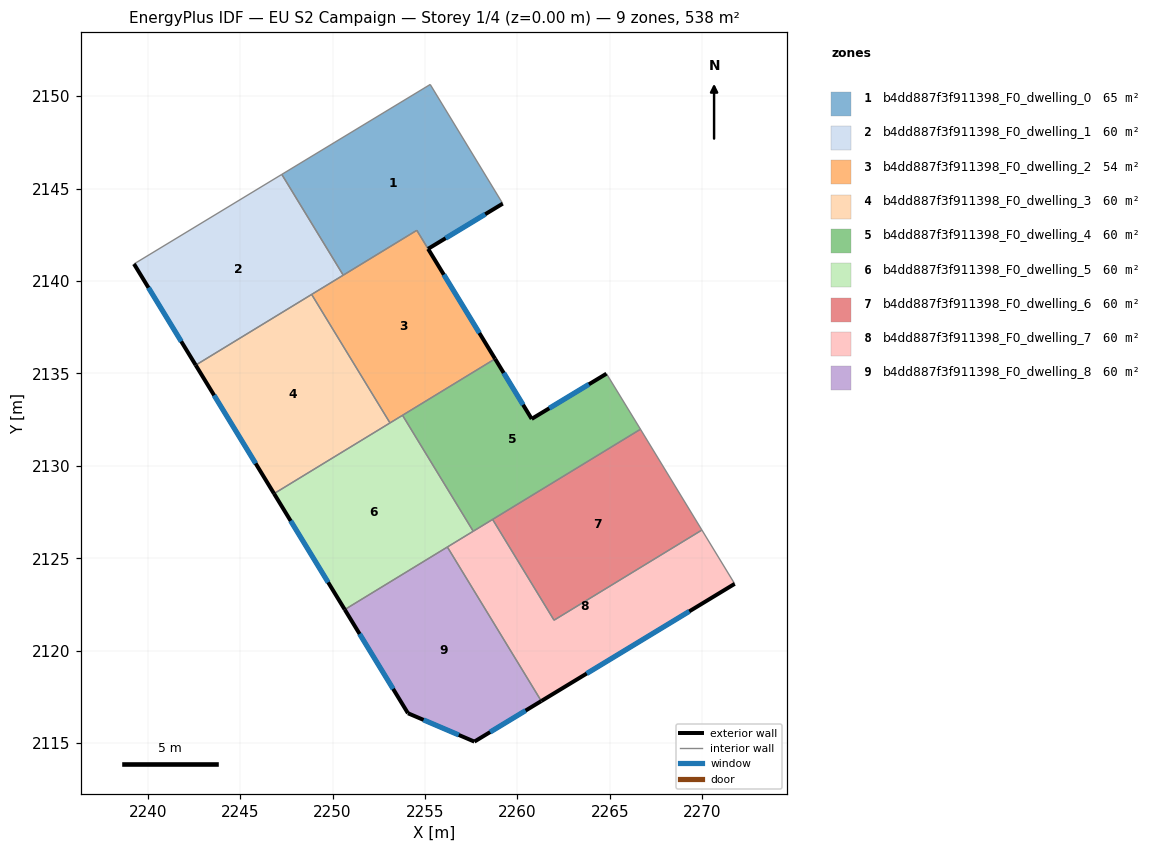
=== STOREY PLAN SPEC (per zone: floor XY polygon, exterior-wall plan segments, windows/doors) ===
zone 1: b4dd887f3f911398_F0_dwelling_0  (65.4 m²)
  floor: (2255.28, 2150.63) (2259.21, 2144.18) (2255.17, 2141.74) (2254.56, 2142.74) (2250.58, 2140.31) (2247.25, 2145.77)
  exterior wall: (2255.17, 2141.74) – (2259.21, 2144.18)  [4.7 m]
    window: (2256.12, 2142.31) – (2258.26, 2143.61)  [4.0 m²]
  interior walls: 5
zone 2: b4dd887f3f911398_F0_dwelling_1  (59.8 m²)
  floor: (2247.25, 2145.77) (2250.58, 2140.31) (2242.59, 2135.45) (2239.26, 2140.92)
  exterior wall: (2239.26, 2140.92) – (2242.59, 2135.45)  [6.4 m]
    window: (2240.04, 2139.64) – (2241.81, 2136.73)  [5.4 m²]
  interior walls: 4
zone 3: b4dd887f3f911398_F0_dwelling_2  (54.2 m²)
  floor: (2254.55, 2142.74) (2258.79, 2135.79) (2253.11, 2132.32) (2248.87, 2139.27)
  exterior wall: (2258.79, 2135.79) – (2255.17, 2141.74)  [7.0 m]
    window: (2257.94, 2137.19) – (2256.02, 2140.34)  [5.9 m²]
  interior walls: 6
zone 4: b4dd887f3f911398_F0_dwelling_3  (59.8 m²)
  floor: (2248.87, 2139.27) (2253.11, 2132.32) (2246.83, 2128.50) (2242.59, 2135.45)
  exterior wall: (2242.59, 2135.45) – (2246.83, 2128.50)  [8.1 m]
    window: (2243.59, 2133.81) – (2245.84, 2130.13)  [6.9 m²]
  interior walls: 3
zone 5: b4dd887f3f911398_F0_dwelling_4  (59.8 m²)
  floor: (2264.99, 2134.70) (2266.66, 2131.98) (2257.61, 2126.46) (2253.78, 2132.73) (2258.79, 2135.79) (2260.77, 2132.54) (2264.82, 2134.98)
  exterior wall: (2260.77, 2132.54) – (2258.79, 2135.79)  [3.8 m]
    window: (2260.31, 2133.30) – (2259.26, 2135.02)  [3.2 m²]
  exterior wall: (2264.82, 2134.98) – (2260.77, 2132.54)  [4.7 m]
    window: (2263.87, 2134.41) – (2261.72, 2133.11)  [4.0 m²]
  interior walls: 6
zone 6: b4dd887f3f911398_F0_dwelling_5  (59.8 m²)
  floor: (2253.78, 2132.73) (2257.61, 2126.46) (2250.66, 2122.22) (2246.83, 2128.50)
  exterior wall: (2246.83, 2128.50) – (2250.66, 2122.22)  [7.3 m]
    window: (2247.73, 2127.02) – (2249.76, 2123.70)  [6.2 m²]
  interior walls: 5
zone 7: b4dd887f3f911398_F0_dwelling_6  (59.8 m²)
  floor: (2266.66, 2131.98) (2269.98, 2126.53) (2261.98, 2121.65) (2258.66, 2127.10)
  interior walls: 4
zone 8: b4dd887f3f911398_F0_dwelling_7  (59.8 m²)
  floor: (2269.98, 2126.53) (2271.76, 2123.62) (2261.29, 2117.27) (2256.21, 2125.61) (2258.66, 2127.10) (2261.98, 2121.65)
  exterior wall: (2261.29, 2117.27) – (2271.76, 2123.62)  [12.2 m]
    window: (2263.75, 2118.76) – (2269.30, 2122.13)  [10.3 m²]
  interior walls: 6
zone 9: b4dd887f3f911398_F0_dwelling_8  (59.8 m²)
  floor: (2256.21, 2125.61) (2261.29, 2117.27) (2257.67, 2115.08) (2254.08, 2116.61) (2250.66, 2122.22)
  exterior wall: (2257.67, 2115.08) – (2261.29, 2117.27)  [4.2 m]
    window: (2258.52, 2115.59) – (2260.44, 2116.76)  [3.6 m²]
  exterior wall: (2254.08, 2116.61) – (2257.67, 2115.08)  [3.9 m]
    window: (2254.92, 2116.25) – (2256.83, 2115.44)  [3.3 m²]
  exterior wall: (2250.66, 2122.22) – (2254.08, 2116.61)  [6.6 m]
    window: (2251.46, 2120.90) – (2253.28, 2117.93)  [5.5 m²]
  interior walls: 2

=== DERIVED (storey summary) ===
Building: EU S2 Campaign
Storey: 1 of 4  (floor level z = 0.00 m)
Storey gross floor area: 538.3 m²
Zones on this storey: 9
  - b4dd887f3f911398_F0_dwelling_0: floor 65.4 m²; exterior wall 4.7 m (14.2 m²); 1 window(s) 4.0 m²; WWR 28.1%
  - b4dd887f3f911398_F0_dwelling_1: floor 59.8 m²; exterior wall 6.4 m (19.2 m²); 1 window(s) 5.4 m²; WWR 28.1%
  - b4dd887f3f911398_F0_dwelling_2: floor 54.2 m²; exterior wall 7.0 m (20.9 m²); 1 window(s) 5.9 m²; WWR 28.1%
  - b4dd887f3f911398_F0_dwelling_3: floor 59.8 m²; exterior wall 8.1 m (24.4 m²); 1 window(s) 6.9 m²; WWR 28.1%
  - b4dd887f3f911398_F0_dwelling_4: floor 59.8 m²; exterior wall 8.5 m (25.6 m²); 2 window(s) 7.2 m²; WWR 28.1%
  - b4dd887f3f911398_F0_dwelling_5: floor 59.8 m²; exterior wall 7.3 m (22.0 m²); 1 window(s) 6.2 m²; WWR 28.1%
  - b4dd887f3f911398_F0_dwelling_6: floor 59.8 m²
  - b4dd887f3f911398_F0_dwelling_7: floor 59.8 m²; exterior wall 12.2 m (36.7 m²); 1 window(s) 10.3 m²; WWR 28.1%
  - b4dd887f3f911398_F0_dwelling_8: floor 59.8 m²; exterior wall 14.7 m (44.1 m²); 3 window(s) 12.4 m²; WWR 28.1%
Zone adjacency (shared interzone walls):
  - b4dd887f3f911398_F0_dwelling_0 ↔ b4dd887f3f911398_F0_dwelling_1
  - b4dd887f3f911398_F0_dwelling_0 ↔ b4dd887f3f911398_F0_dwelling_2
  - b4dd887f3f911398_F0_dwelling_1 ↔ b4dd887f3f911398_F0_dwelling_2
  - b4dd887f3f911398_F0_dwelling_1 ↔ b4dd887f3f911398_F0_dwelling_3
  - b4dd887f3f911398_F0_dwelling_2 ↔ b4dd887f3f911398_F0_dwelling_3
  - b4dd887f3f911398_F0_dwelling_2 ↔ b4dd887f3f911398_F0_dwelling_4
  - b4dd887f3f911398_F0_dwelling_2 ↔ b4dd887f3f911398_F0_dwelling_5
  - b4dd887f3f911398_F0_dwelling_3 ↔ b4dd887f3f911398_F0_dwelling_5
  - b4dd887f3f911398_F0_dwelling_4 ↔ b4dd887f3f911398_F0_dwelling_5
  - b4dd887f3f911398_F0_dwelling_4 ↔ b4dd887f3f911398_F0_dwelling_6
  - b4dd887f3f911398_F0_dwelling_4 ↔ b4dd887f3f911398_F0_dwelling_7
  - b4dd887f3f911398_F0_dwelling_5 ↔ b4dd887f3f911398_F0_dwelling_7
  - b4dd887f3f911398_F0_dwelling_5 ↔ b4dd887f3f911398_F0_dwelling_8
  - b4dd887f3f911398_F0_dwelling_6 ↔ b4dd887f3f911398_F0_dwelling_7
  - b4dd887f3f911398_F0_dwelling_7 ↔ b4dd887f3f911398_F0_dwelling_8